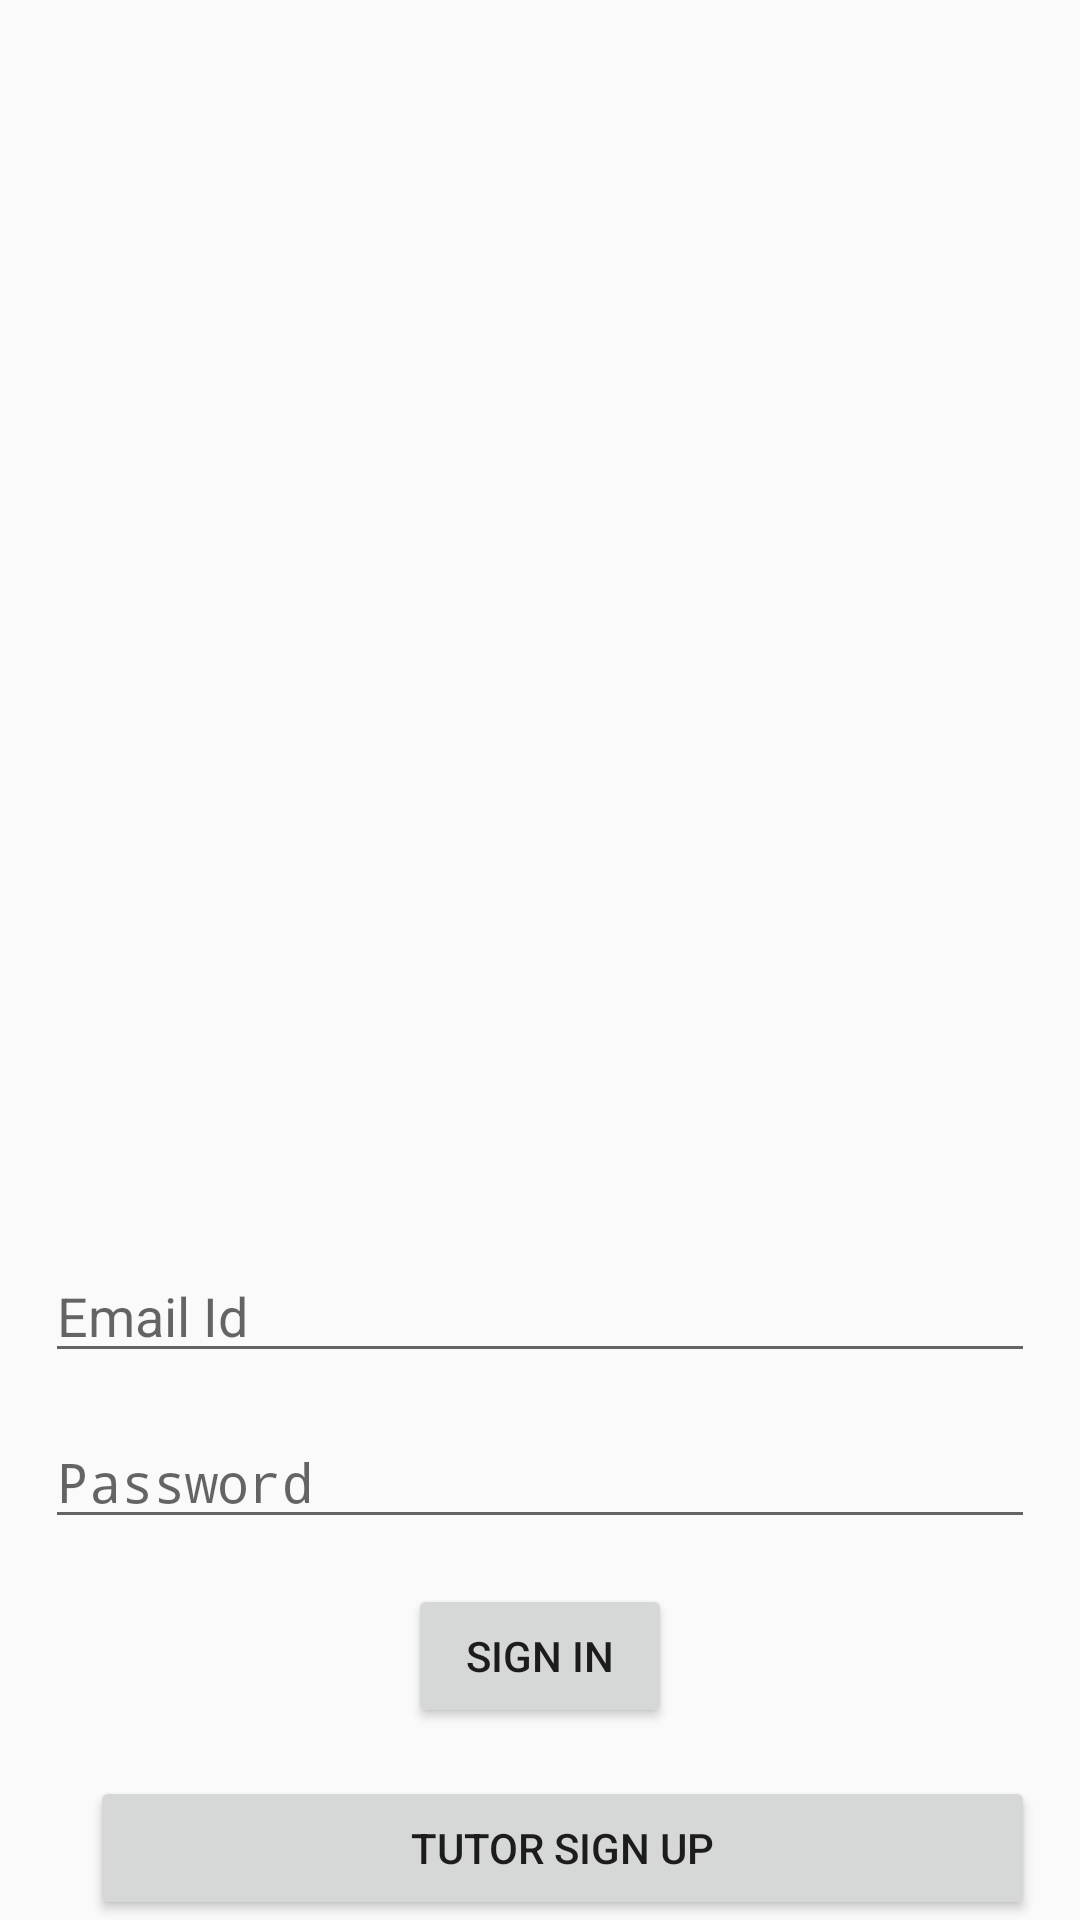

Produce the Android XML layout that renders to this screen, including the resource entries it uses.
<!-- AndroidManifest.xml: application theme AppTheme -->
<!-- res/layout/activity_sign_in.xml -->
<?xml version="1.0" encoding="utf-8"?>
<RelativeLayout
    xmlns:android="http://schemas.android.com/apk/res/android"
    xmlns:app="http://schemas.android.com/apk/res-auto"
    xmlns:tools="http://schemas.android.com/tools"
    android:layout_width="match_parent"
    android:background="@drawable/bg"
    android:layout_height="match_parent">


    <LinearLayout
        android:id="@+id/linearLayout"
        android:layout_width="match_parent"
        android:layout_height="wrap_content"
        android:layout_alignParentBottom="true"
        android:layout_alignStart="@+id/signInPasswordEditText"
        android:layout_marginLeft="15dp"
        android:layout_marginRight="15dp"
        android:orientation="horizontal">

        <Button
            android:id="@+id/signInTutorBtn"
            android:layout_width="match_parent"
            android:layout_height="wrap_content"
            android:layout_weight="1"
            android:text="Tutor Sign Up"/>

    </LinearLayout>

    <Button
        android:id="@+id/signInSignInBtn"
        android:layout_width="wrap_content"
        android:layout_height="wrap_content"
        android:layout_above="@+id/linearLayout"
        android:layout_centerHorizontal="true"
        android:layout_marginBottom="16dp"
        android:text="Sign In"/>

    <EditText
        android:id="@+id/signInPasswordEditText"
        android:layout_width="match_parent"
        android:layout_height="wrap_content"
        android:layout_above="@+id/signInSignInBtn"
        android:layout_centerHorizontal="true"
        android:layout_marginBottom="15dp"
        android:layout_marginLeft="15dp"
        android:layout_marginRight="15dp"
        android:ems="10"
        android:hint="Password"
        android:inputType="textPassword"/>

    <EditText
        android:id="@+id/signInEmailEditText"
        android:layout_width="match_parent"
        android:layout_height="wrap_content"
        android:layout_above="@+id/signInPasswordEditText"
        android:layout_centerHorizontal="true"
        android:layout_marginBottom="14dp"
        android:layout_marginLeft="15dp"
        android:layout_marginRight="15dp"
        android:ems="10"
        android:hint="Email Id"
        android:inputType="textEmailAddress"/>

    <ImageView
        android:id="@+id/imageView5"
        android:layout_width="190dp"
        android:layout_height="190dp"
        android:layout_above="@+id/signInEmailEditText"
        android:layout_centerHorizontal="true"
        android:layout_marginBottom="41dp"
        app:srcCompat="@drawable/companylogo"/>

</RelativeLayout>
<!-- resources referenced by this layout -->
<resources>
  <style name="AppTheme" parent="Theme.AppCompat.Light.DarkActionBar">
          
          <item name="colorPrimary">@color/colorPrimary</item>
          <item name="colorPrimaryDark">@color/colorPrimaryDark</item>
          <item name="colorAccent">@color/colorAccent</item>
      </style>
  <color name="colorPrimary">#333333</color>
  <color name="colorPrimaryDark">#262626</color>
  <color name="colorAccent">#333333</color>
</resources>
